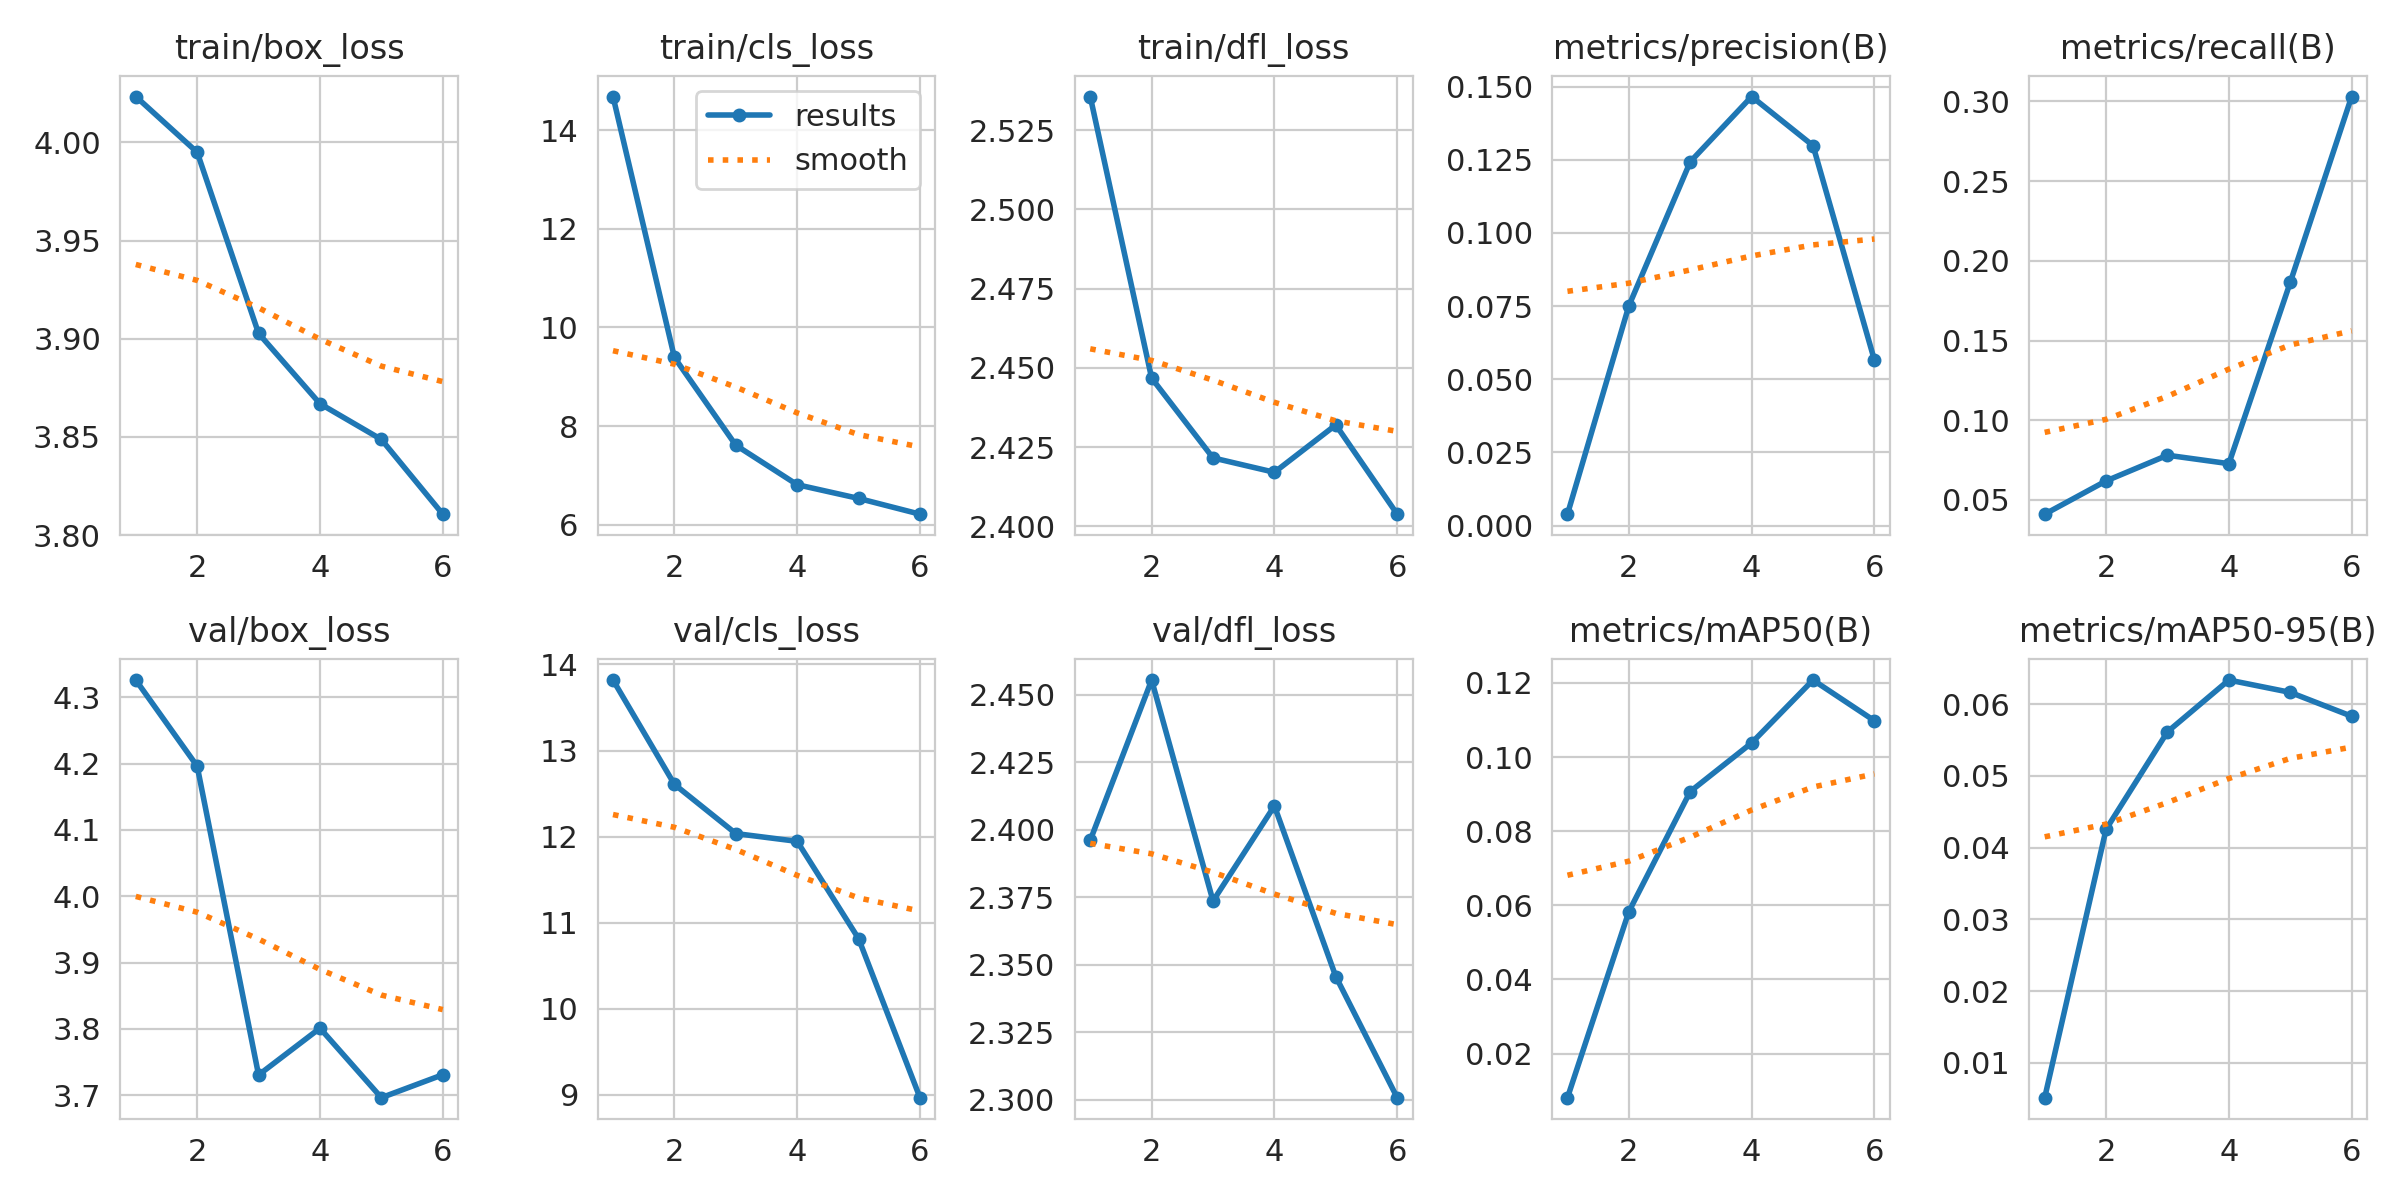

The data file committed next to this chart (first rows):
epoch, time, train/box_loss, train/cls_loss, train/dfl_loss, metrics/precision(B), metrics/recall(B), metrics/mAP50(B), metrics/mAP50-95(B), val/box_loss, val/cls_loss, val/dfl_loss, lr/pg0, lr/pg1, lr/pg2
1, 22.46, 4.023, 14.68, 2.536, 0.00389, 0.04103, 0.00811, 0.00512, 4.326, 13.82, 2.396, 0.03345, 0.0002708, 0.0002708
2, 43.48, 3.995, 9.392, 2.447, 0.07508, 0.06189, 0.0583, 0.04256, 4.196, 12.61, 2.455, 0.02788, 0.0004935, 0.0004935
3, 63.83, 3.903, 7.612, 2.422, 0.1243, 0.07802, 0.0907, 0.05616, 3.731, 12.04, 2.374, 0.02225, 0.0006464, 0.0006464
4, 85.14, 3.867, 6.811, 2.417, 0.1466, 0.07273, 0.1038, 0.06338, 3.801, 11.95, 2.409, 0.01655, 0.0007296, 0.0007296
5, 105.3, 3.849, 6.533, 2.432, 0.1298, 0.1865, 0.1208, 0.06166, 3.696, 10.82, 2.346, 0.01077, 0.000743, 0.000743
6, 126.8, 3.811, 6.213, 2.404, 0.05652, 0.3031, 0.1098, 0.05833, 3.731, 8.969, 2.301, 0.00493, 0.0006867, 0.0006867
